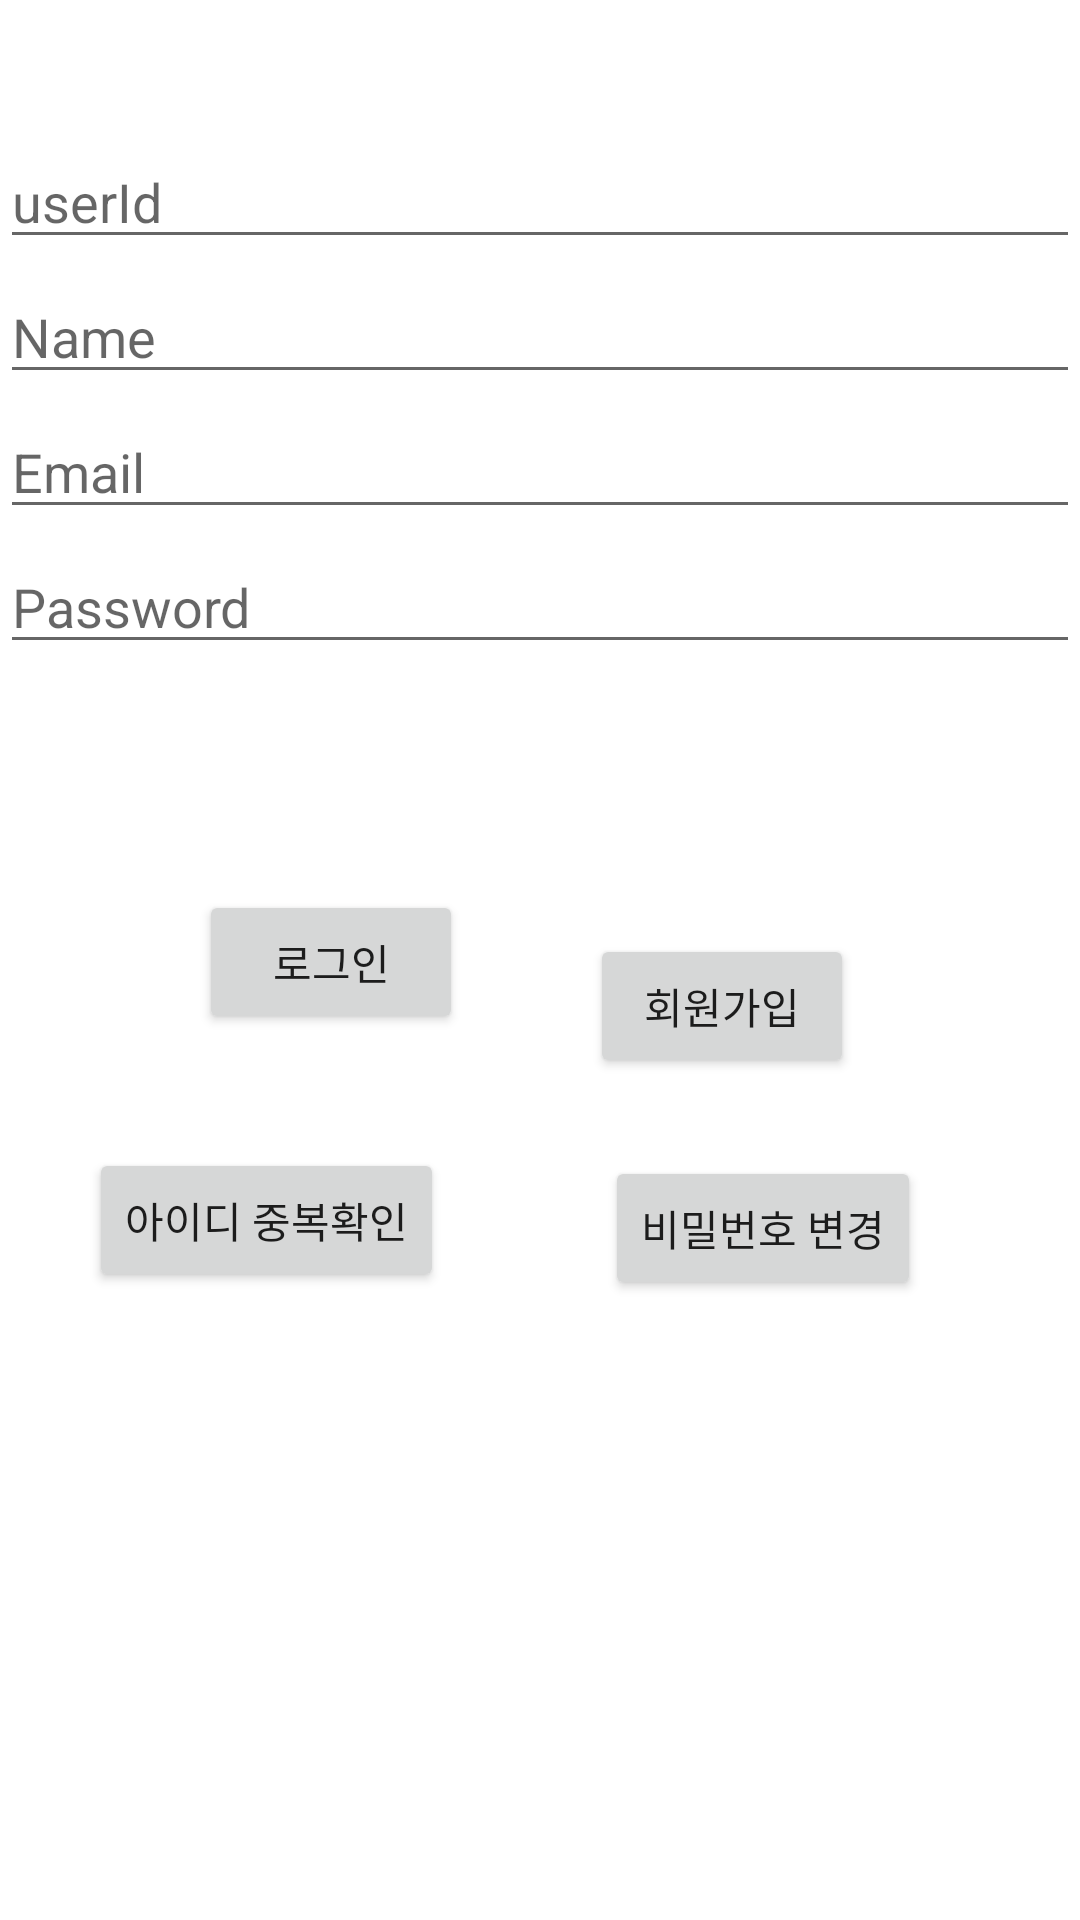

Write the Android layout XML for this screen, with the resource values it uses.
<!-- AndroidManifest.xml: application theme Theme.ForCommunication -->
<!-- res/layout/activity_login.xml -->
<?xml version="1.0" encoding="utf-8"?>
<androidx.constraintlayout.widget.ConstraintLayout xmlns:android="http://schemas.android.com/apk/res/android"
    xmlns:app="http://schemas.android.com/apk/res-auto"
    xmlns:tools="http://schemas.android.com/tools"
    android:id="@+id/container"
    android:layout_width="match_parent"
    android:layout_height="match_parent"
    android:paddingLeft="@dimen/activity_horizontal_margin"
    android:paddingTop="@dimen/activity_vertical_margin"
    android:paddingRight="@dimen/activity_horizontal_margin"
    android:paddingBottom="@dimen/activity_vertical_margin"
    tools:context=".ui.login.LoginActivity">


    <EditText
        android:id="@+id/userId"
        android:layout_width="0dp"
        android:layout_height="wrap_content"
        android:layout_marginTop="45dp"
        android:hint="userId"
        android:inputType="text"
        android:selectAllOnFocus="true"
        app:layout_constraintEnd_toEndOf="parent"
        app:layout_constraintStart_toStartOf="parent"
        app:layout_constraintTop_toTopOf="parent" />

    <EditText
        android:id="@+id/username"
        android:layout_width="0dp"
        android:layout_height="wrap_content"
        android:layout_marginTop="90dp"
        android:hint="Name"
        android:inputType="text"
        android:selectAllOnFocus="true"
        app:layout_constraintEnd_toEndOf="parent"
        app:layout_constraintStart_toStartOf="parent"
        app:layout_constraintTop_toTopOf="parent" />

    <EditText
        android:id="@+id/email"
        android:layout_width="0dp"
        android:layout_height="wrap_content"
        android:layout_marginTop="135dp"
        android:hint="@string/prompt_email"
        android:inputType="text"
        android:selectAllOnFocus="true"
        app:layout_constraintEnd_toEndOf="parent"
        app:layout_constraintStart_toStartOf="parent"
        app:layout_constraintTop_toTopOf="parent" />

    <EditText
        android:id="@+id/password"
        android:layout_width="0dp"
        android:layout_height="wrap_content"
        android:layout_marginTop="180dp"
        android:hint="Password"
        android:inputType="text"
        android:selectAllOnFocus="true"
        app:layout_constraintEnd_toEndOf="parent"
        app:layout_constraintStart_toStartOf="parent"
        app:layout_constraintTop_toTopOf="parent" />

    <Button
        android:id="@+id/SignIn"
        android:layout_width="wrap_content"
        android:layout_height="wrap_content"
        android:layout_gravity="start"
        android:layout_marginTop="16dp"
        android:layout_marginBottom="64dp"
        android:enabled="true"
        android:text="로그인"
        app:layout_constraintBottom_toBottomOf="parent"
        app:layout_constraintEnd_toEndOf="parent"
        app:layout_constraintHorizontal_bias="0.244"
        app:layout_constraintStart_toStartOf="parent"
        app:layout_constraintTop_toBottomOf="@+id/password"
        app:layout_constraintVertical_bias="0.204" />

    <Button
        android:id="@+id/SignUp"
        android:layout_width="wrap_content"
        android:layout_height="wrap_content"
        android:layout_gravity="start"
        android:layout_marginTop="90dp"
        android:layout_marginBottom="16dp"
        android:enabled="true"
        android:text="회원가입"
        app:layout_constraintBottom_toBottomOf="parent"
        app:layout_constraintEnd_toEndOf="parent"
        app:layout_constraintHorizontal_bias="0.723"
        app:layout_constraintStart_toStartOf="parent"
        app:layout_constraintTop_toBottomOf="@+id/password"
        app:layout_constraintVertical_bias="0.0" />

    <Button
        android:id="@+id/checkId"
        android:layout_width="wrap_content"
        android:layout_height="wrap_content"
        android:layout_gravity="start"
        android:layout_marginTop="90dp"
        android:layout_marginBottom="16dp"
        android:enabled="true"
        android:text="아이디 중복확인"
        app:layout_constraintBottom_toBottomOf="parent"
        app:layout_constraintEnd_toEndOf="parent"
        app:layout_constraintHorizontal_bias="0.123"
        app:layout_constraintStart_toStartOf="parent"
        app:layout_constraintTop_toBottomOf="@+id/password"
        app:layout_constraintVertical_bias="0.27" />

    <Button
        android:id="@+id/ChangePW"
        android:layout_width="wrap_content"
        android:layout_height="wrap_content"
        android:layout_gravity="start"
        android:layout_marginTop="90dp"
        android:layout_marginBottom="16dp"
        android:enabled="true"
        android:text="비밀번호 변경"
        app:layout_constraintBottom_toBottomOf="parent"
        app:layout_constraintEnd_toEndOf="parent"
        app:layout_constraintHorizontal_bias="0.792"
        app:layout_constraintStart_toStartOf="parent"
        app:layout_constraintTop_toBottomOf="@+id/password"
        app:layout_constraintVertical_bias="0.279" />

    













































</androidx.constraintlayout.widget.ConstraintLayout>
<!-- resources referenced by this layout -->
<resources>
  <string name="prompt_email">Email</string>
  <style name="Theme.ForCommunication" parent="Theme.MaterialComponents.DayNight.DarkActionBar">
          
          <item name="colorPrimary">@color/purple_500</item>
          <item name="colorPrimaryVariant">@color/purple_700</item>
          <item name="colorOnPrimary">@color/white</item>
          
          <item name="colorSecondary">@color/teal_200</item>
          <item name="colorSecondaryVariant">@color/teal_700</item>
          <item name="colorOnSecondary">@color/black</item>
          
          <item name="android:statusBarColor" tools:targetApi="l">?attr/colorPrimaryVariant</item>
          
      </style>
  <!-- not gathered from this repository: default colours our renderer supplied (Android Studio template values) -->
  <color name="purple_500">#FF6200EE</color>
  <color name="purple_700">#FF3700B3</color>
  <color name="teal_200">#FF03DAC5</color>
  <color name="teal_700">#FF018786</color>
  <color name="black">#FF000000</color>
  <color name="white">#FFFFFFFF</color>
</resources>
